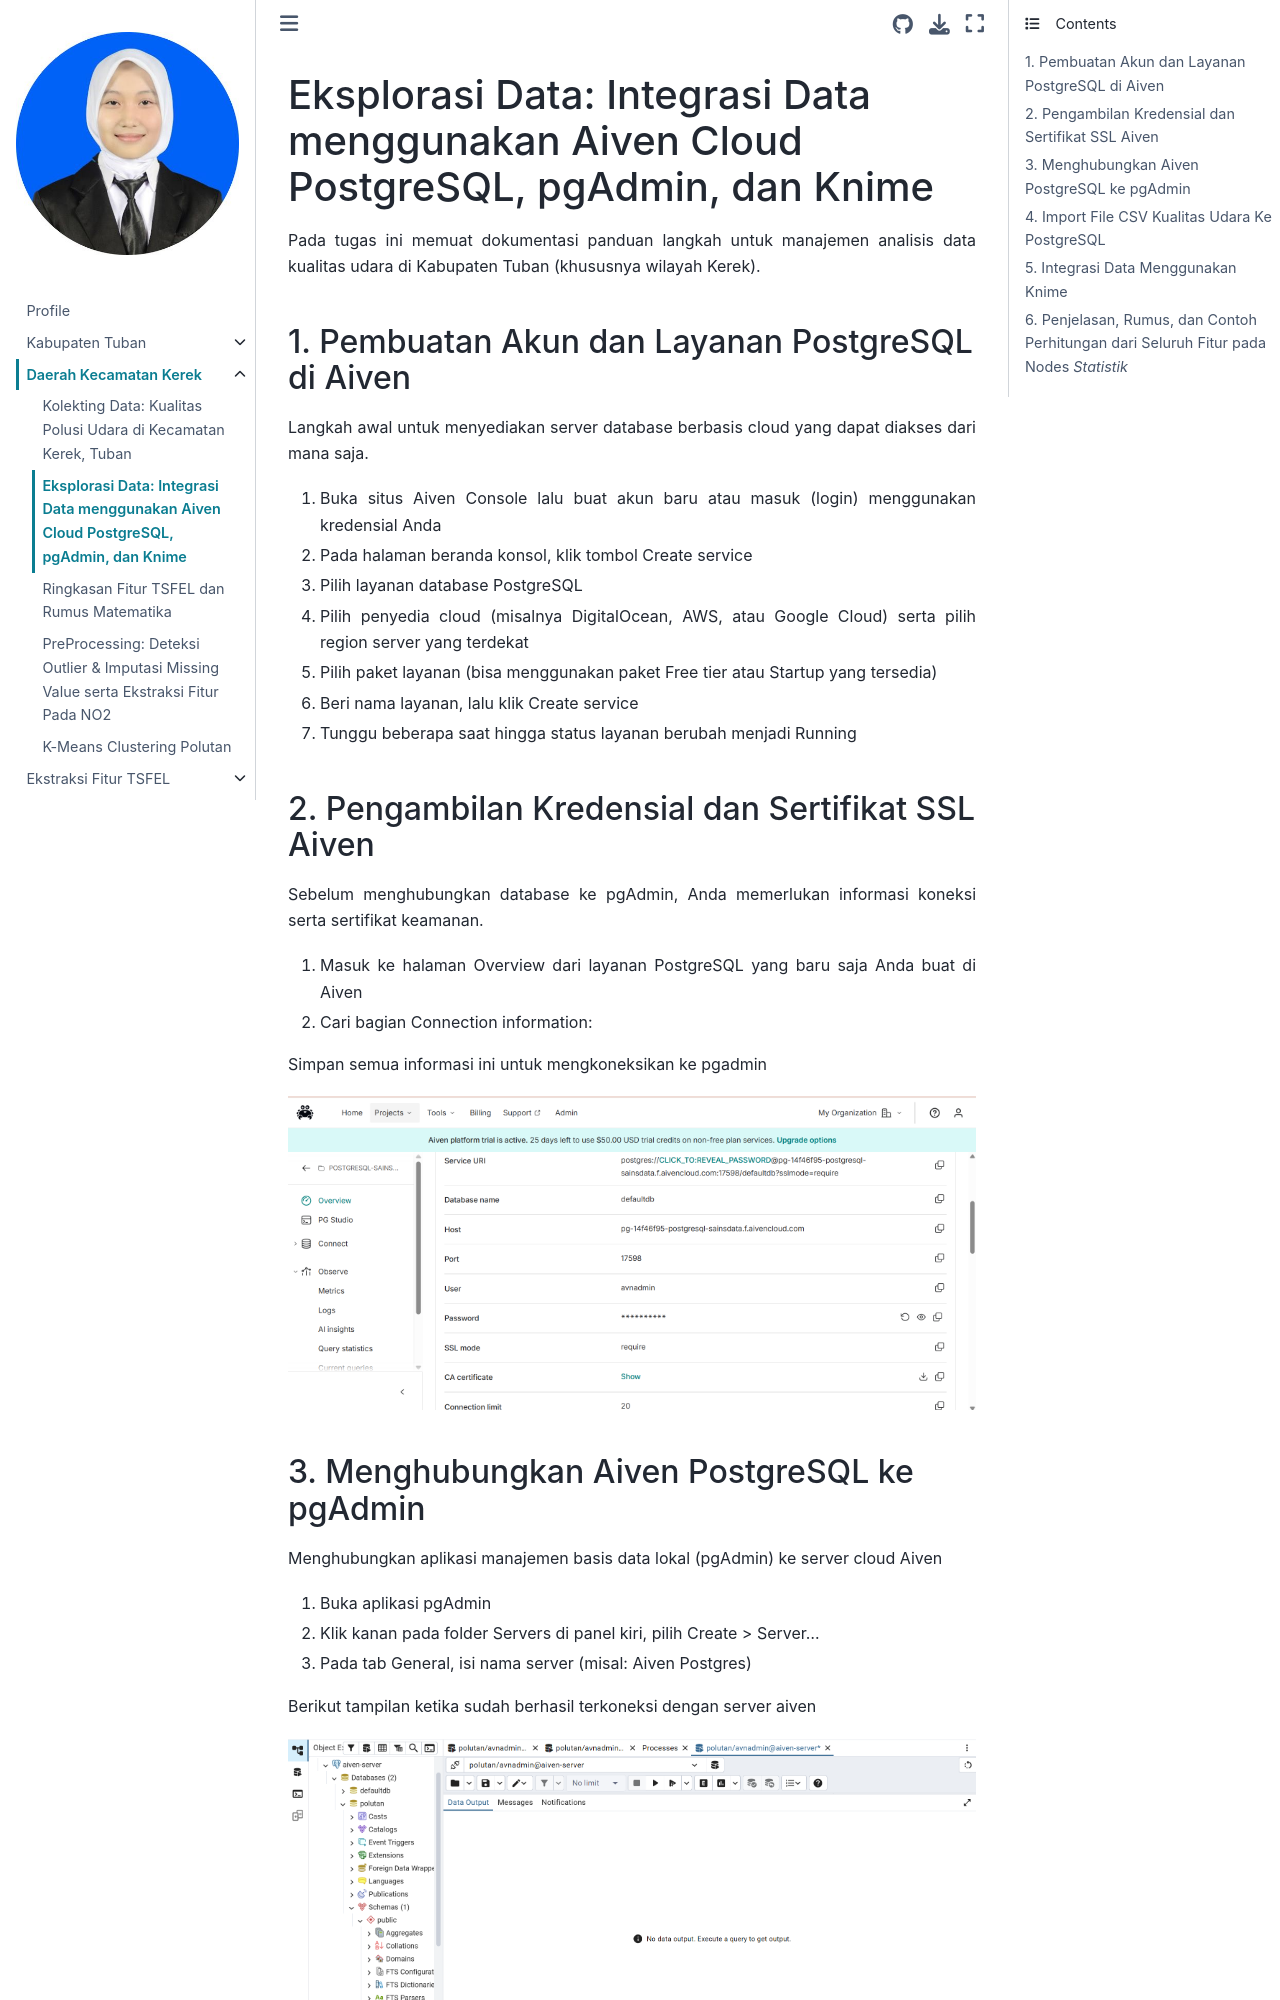

repository: NURHABIBATULUMAH/PSD · page: kerek/cloud-kerek.html · generator: jekyll

# Eksplorasi Data: Integrasi Data menggunakan Aiven Cloud PostgreSQL, pgAdmin, dan Knime

Pada tugas ini memuat dokumentasi panduan langkah untuk manajemen analisis data kualitas udara di Kabupaten Tuban (khususnya wilayah Kerek).

## 1. Pembuatan Akun dan Layanan PostgreSQL di Aiven

Langkah awal untuk menyediakan server database berbasis cloud yang dapat diakses dari mana saja.

1. Buka situs Aiven Console lalu buat akun baru atau masuk (login) menggunakan kredensial Anda

2. Pada halaman beranda konsol, klik tombol Create service

3. Pilih layanan database PostgreSQL

4. Pilih penyedia cloud (misalnya DigitalOcean, AWS, atau Google Cloud) serta pilih region server yang terdekat

5. Pilih paket layanan (bisa menggunakan paket Free tier atau Startup yang tersedia)

6. Beri nama layanan, lalu klik Create service

7. Tunggu beberapa saat hingga status layanan berubah menjadi Running

## 2. Pengambilan Kredensial dan Sertifikat SSL Aiven

Sebelum menghubungkan database ke pgAdmin, Anda memerlukan informasi koneksi serta sertifikat keamanan.

1. Masuk ke halaman Overview dari layanan PostgreSQL yang baru saja Anda buat di Aiven

2. Cari bagian Connection information:

Simpan semua informasi ini untuk mengkoneksikan ke pgadmin

![Foto Saya](../img/overview.png)

## 3. Menghubungkan Aiven PostgreSQL ke pgAdmin 

Menghubungkan aplikasi manajemen basis data lokal (pgAdmin) ke server cloud Aiven

1. Buka aplikasi pgAdmin

2. Klik kanan pada folder Servers di panel kiri, pilih Create > Server...

3. Pada tab General, isi nama server (misal: Aiven Postgres)

Berikut tampilan ketika sudah berhasil terkoneksi dengan server aiven

![Foto Saya](../img/aiven.png)
